The GitHub repository CedricSanchezGithub/ETL contains a labelled image folder "image" with 18 categories: beaver, black bear, bob cat, coyote, elephant, goose, gray fox, horse, lion, mink, mouse, mule deer, otter, raccoon, rat, skunk, turkey, western grey squirrel. Examples follow, each with its label.

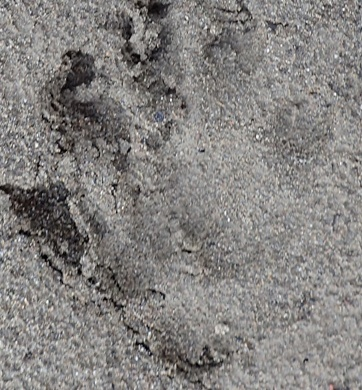
Label: otter

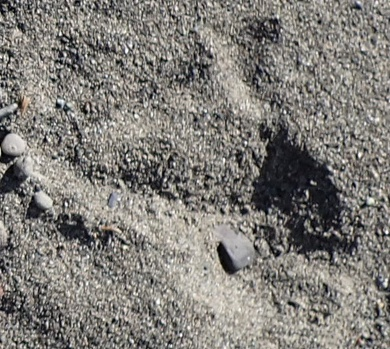
Label: goose

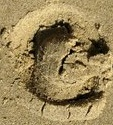
Label: horse

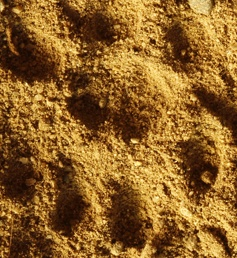
Label: rat

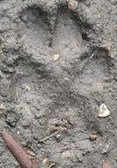
Label: coyote

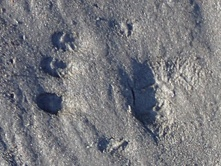
Label: western grey squirrel
